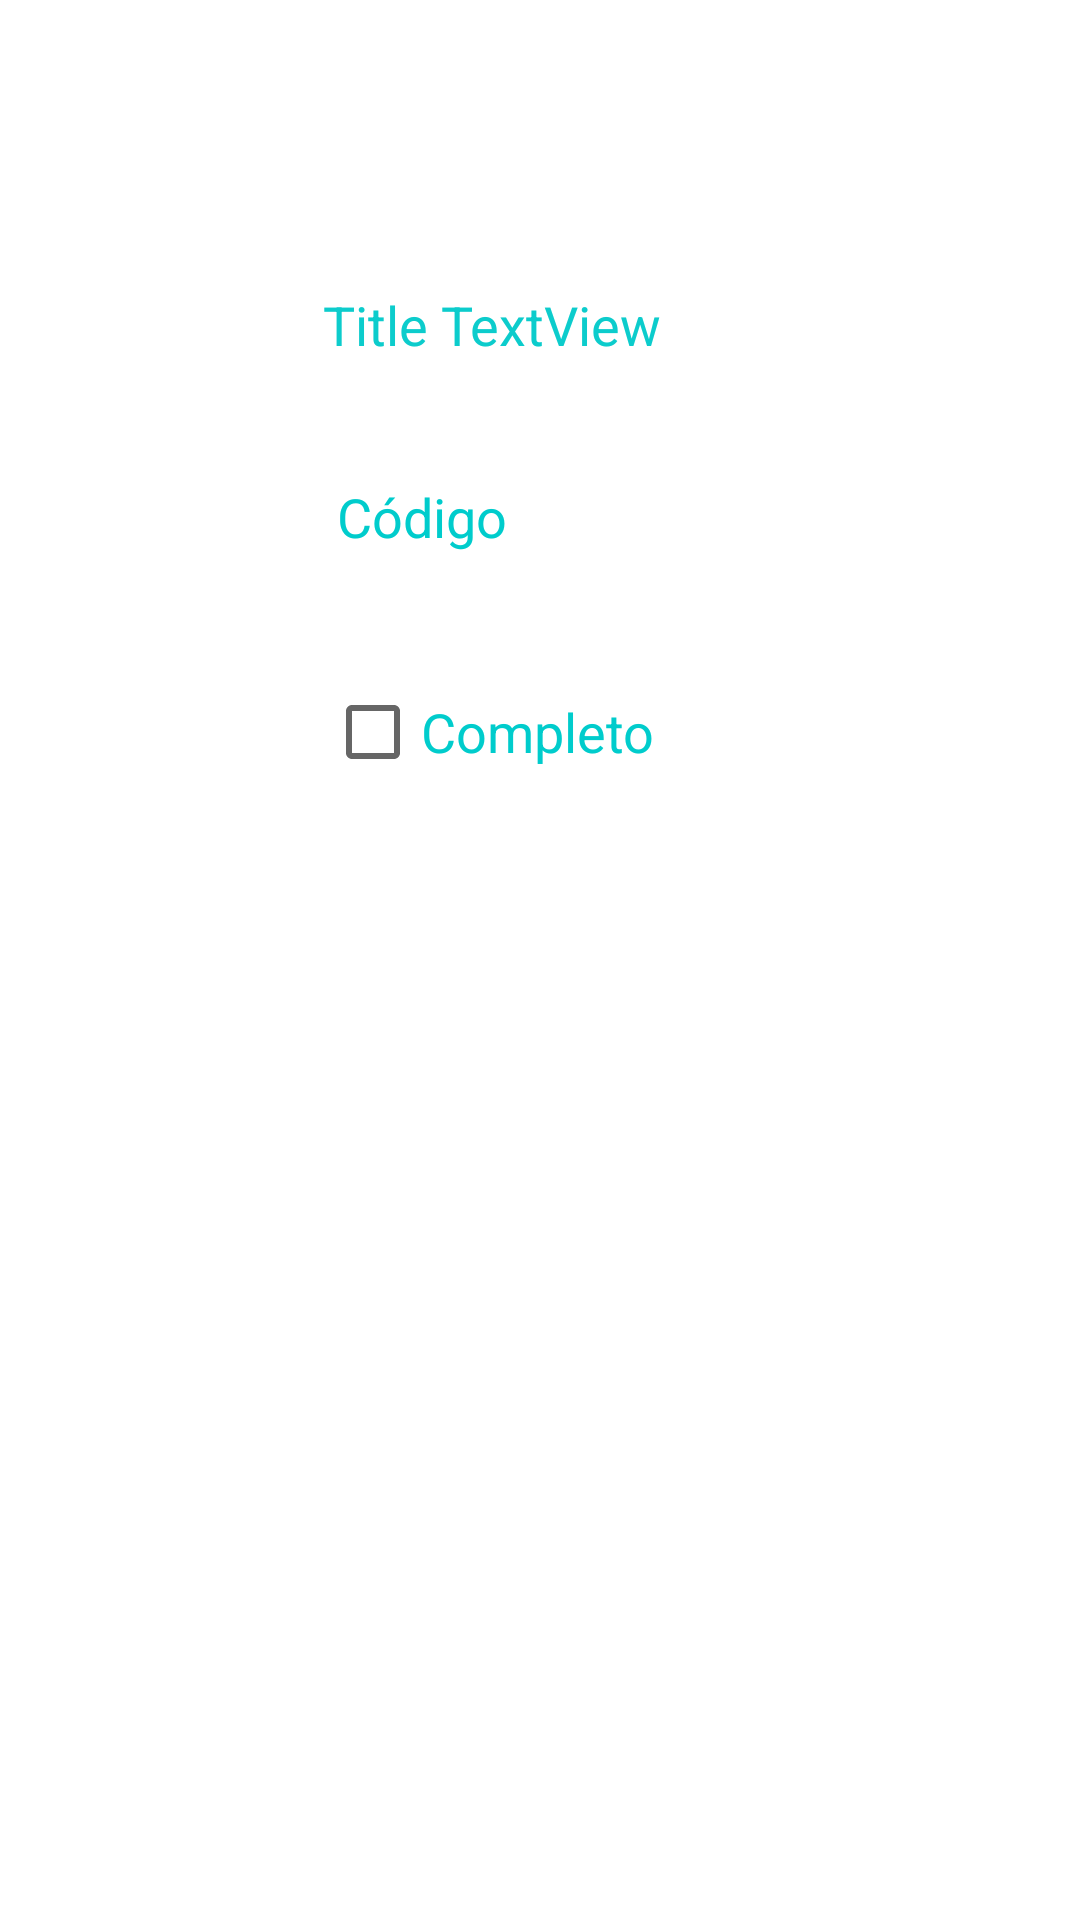

Write the Android layout XML for this screen, with the resource values it uses.
<!-- AndroidManifest.xml: application theme Theme.FetchRecicleView -->
<!-- res/layout/show_todos.xml -->
<?xml version="1.0" encoding="utf-8"?>
<androidx.constraintlayout.widget.ConstraintLayout
    xmlns:android="http://schemas.android.com/apk/res/android"
    xmlns:app="http://schemas.android.com/apk/res-auto"
    xmlns:tools="http://schemas.android.com/tools"
    android:layout_width="match_parent"
    android:layout_height="match_parent">

    <TextView
        android:id="@+id/titleTextView"
        android:layout_width="wrap_content"
        android:layout_height="wrap_content"
        android:layout_marginTop="96dp"
        android:text="Title TextView"
        android:textColor="#0CCCCC"
        android:textSize="18sp"
        app:layout_constraintEnd_toEndOf="parent"
        app:layout_constraintHorizontal_bias="0.436"
        app:layout_constraintStart_toStartOf="parent"
        app:layout_constraintTop_toTopOf="parent" />

    <TextView
        android:id="@+id/idTextView"
        android:layout_width="wrap_content"
        android:layout_height="wrap_content"
        android:layout_marginTop="160dp"
        android:text="Código"
        android:textColor="#00CCCC"
        android:textColorHint="#FFFFFF"
        android:textSize="18sp"
        app:layout_constraintEnd_toEndOf="parent"
        app:layout_constraintHorizontal_bias="0.37"
        app:layout_constraintStart_toStartOf="parent"
        app:layout_constraintTop_toTopOf="parent" />

    <CheckBox
        android:id="@+id/completedCheckBox"
        android:layout_width="wrap_content"
        android:layout_height="wrap_content"
        android:layout_marginTop="220dp"
        android:text="Completo"
        android:textColor="#00CCCC"
        android:textSize="18sp"
        app:layout_constraintEnd_toEndOf="parent"
        app:layout_constraintHorizontal_bias="0.433"
        app:layout_constraintStart_toStartOf="parent"
        app:layout_constraintTop_toTopOf="parent" />
</androidx.constraintlayout.widget.ConstraintLayout>
<!-- resources referenced by this layout -->
<resources>
  <style name="Theme.FetchRecicleView" parent="Theme.MaterialComponents.DayNight.DarkActionBar">
          
          <item name="colorPrimary">@color/purple_500</item>
          <item name="colorPrimaryVariant">@color/purple_700</item>
          <item name="colorOnPrimary">@color/white</item>
          
          <item name="colorSecondary">@color/teal_200</item>
          <item name="colorSecondaryVariant">@color/teal_700</item>
          <item name="colorOnSecondary">@color/black</item>
          
          <item name="android:statusBarColor" tools:targetApi="l">?attr/colorPrimaryVariant</item>
          
      </style>
  <!-- not gathered from this repository: default colours our renderer supplied (Android Studio template values) -->
  <color name="purple_500">#FF6200EE</color>
  <color name="purple_700">#FF3700B3</color>
  <color name="teal_200">#FF03DAC5</color>
  <color name="teal_700">#FF018786</color>
  <color name="black">#FF000000</color>
  <color name="white">#FFFFFFFF</color>
</resources>
